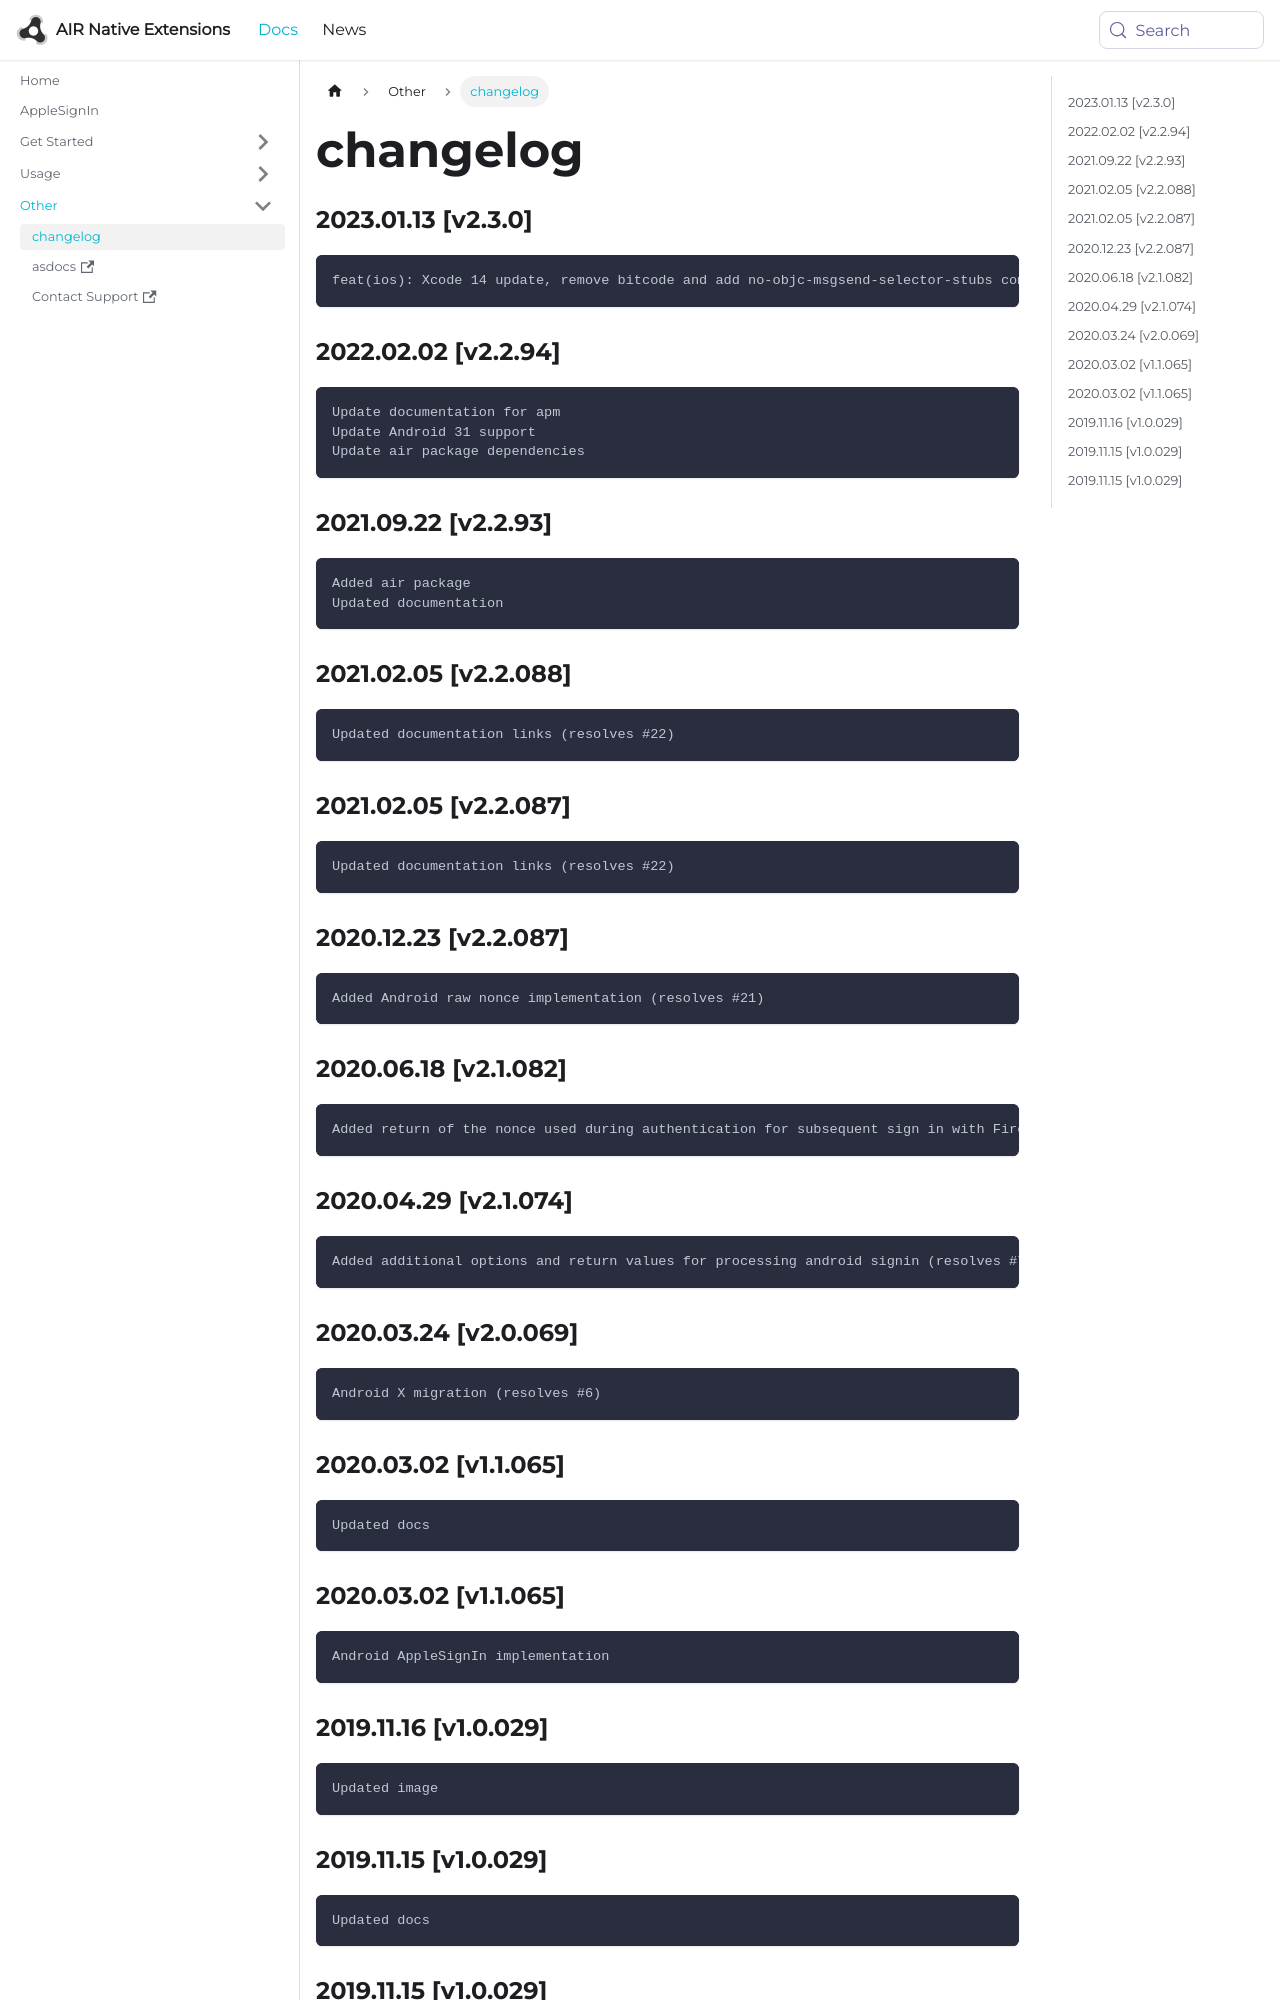

repository: airnativeextensions/nativeextensions-documentation · page: docs/applesignin/changelog/index.html · generator: docusaurus

### 2023.01.13 [v2.3.0]

```
feat(ios): Xcode 14 update, remove bitcode and add no-objc-msgsend-selector-stubs compiler flag (resolves #30)
```

### 2022.02.02 [v2.2.94]

```
Update documentation for apm 
Update Android 31 support
Update air package dependencies
```

### 2021.09.22 [v2.2.93]

```
Added air package 
Updated documentation
```



### 2021.02.05 [v2.2.088]

```
Updated documentation links (resolves #22)
```


### 2021.02.05 [v2.2.087]

```
Updated documentation links (resolves #22)
```


### 2020.12.23 [v2.2.087]

```
Added Android raw nonce implementation (resolves #21)
```


### 2020.06.18 [v2.1.082]

```
Added return of the nonce used during authentication for subsequent sign in with Firebase and similar services
```


### 2020.04.29 [v2.1.074]

```
Added additional options and return values for processing android signin (resolves #7)
```
